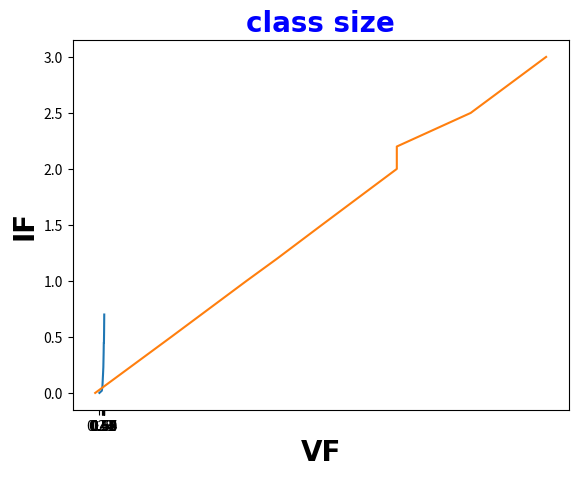

Write Python code to recreate this figure.
##ploted for college work!

import matplotlib.pyplot as plt
import numpy as np

x = np.array([0.28, 0.44, 0.48, 0.52, 0.54, 0.56, 0.57, 0.58, 0.59, 0.60])
y = np.array([0.00, 0.02, 0.06, 0.17, 0.23, 0.36, 0.45, 0.45, 0.55, 0.70])

x1 = np.array([0, 5.04, 10.03, 12.07, 15.03, 18.01, 20.0, 20.0, 24.9, 29.9])
y1 = np.array([0.0, 0.5, 1.0, 1.2, 1.5, 1.8, 2.0, 2.2, 2.5, 3.0])

plt.title("class size", fontsize=20,
                        color="blue",
                        family='Arial',
                        fontweight="bold")

plt.xlabel("VF", fontsize=20,
                    family="Arial",
                    fontweight="bold")

plt.ylabel("IF", fontsize=20,
                    family="Arial",
                    fontweight="bold")





plt.plot(x, y)
plt.plot(x1, y1)

plt.xticks(x)

plt.show()